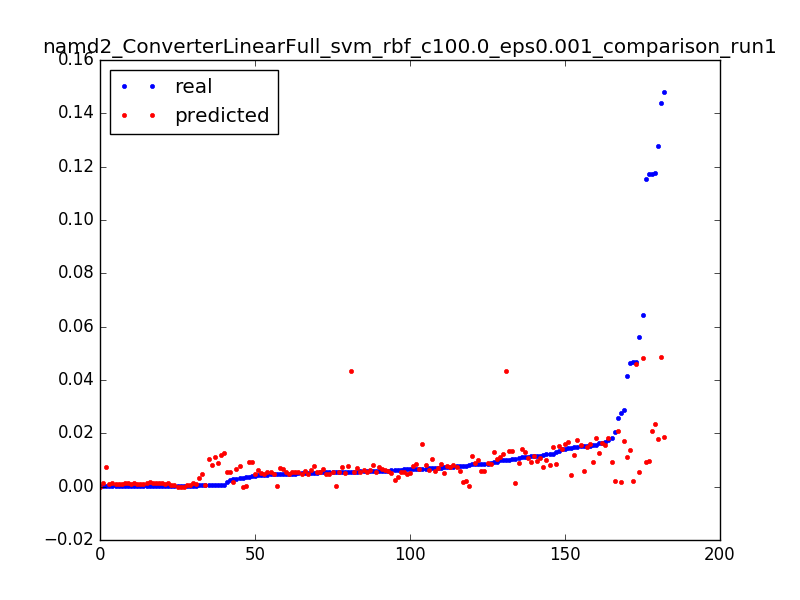

Source data for this figure (header and first rows):
0.0039999490405037965, 0.00930293608487, 0.050955414012738856
0.006744, 0.01611, 0.003185
0.04158, 0.01104, 0.006369
0.0154, 0.00598, 0.009554
0.02575, 0.02096, 0.003185
0.01542, 0.01593, 0.006369
0.01167, 0.0109, 0.009554
0.04684, 0.00214, 0.003185
0.007748, 0.001944, 0.006369
0.007628, 0.001756, 0.009554
0.002707, 0.001577, 0.01274
0.0003842, 0.001406, 0.01592
0.0003705, 0.001243, 0.01911
0.0003842, 0.001088, 0.02229
0.0003704, 0.0009418, 0.02548
0.0003831, 0.0008038, 0.02866
0.0003714, 0.000674, 0.03185
0.0003832, 0.0005525, 0.03503
0.0003713, 0.0004393, 0.03822
0.008142, 0.0003344, 0.0414
0.004704, 0.0002378, 0.04459
0.003469, 0.0001495, 0.04777
0.005453, 6.94680747098e-05, 0.05096
0.003417, -2.2781969411e-06, 0.05414
0.0003769, -6.57345199249e-05, 0.05732
0.0003773, -0.0001209, 0.06051
0.0003774, -0.0001678, 0.06369
7.9281349299035e-05, -0.0002064, 0.06688
0.02748, 0.00168, 0.003185
0.0003661, 0.001585, 0.006369
0.0003597, 0.001499, 0.009554
0.0003663, 0.001422, 0.01274
0.0003601, 0.001353, 0.01592
0.000367, 0.001293, 0.01911
0.0003669, 0.001241, 0.02229
0.0003668, 0.001198, 0.02548
0.0003602, 0.001164, 0.02866
0.0003601, 0.001139, 0.03185
0.0003611, 0.001122, 0.03503
0.0003541, 0.001114, 0.03822
0.00036, 0.001115, 0.0414
0.0003599, 0.001125, 0.04459
0.00036, 0.001143, 0.04777
0.0003623, 0.00117, 0.05096
0.0003647, 0.001205, 0.05414
0.0003601, 0.001249, 0.05732
0.0003601, 0.001302, 0.06051
0.0001471, 0.001364, 0.06369
0.04693, 0.04593, 0.003185
0.06431, 0.04809, 0.003185
0.005662, 0.04331, 0.006369
0.04652, 0.01358, 0.003185
0.0006125, 0.0128, 0.006369
0.000612, 0.01202, 0.009554
0.000611, 0.01125, 0.01274
0.0006031, 0.01049, 0.01592
0.01147, 0.009733, 0.01911
0.0006114, 0.008986, 0.02229
0.0006065, 0.008247, 0.02548
0.0002433, 0.007516, 0.02866
0.05618, 0.005558, 0.003185
... 122 more rows
